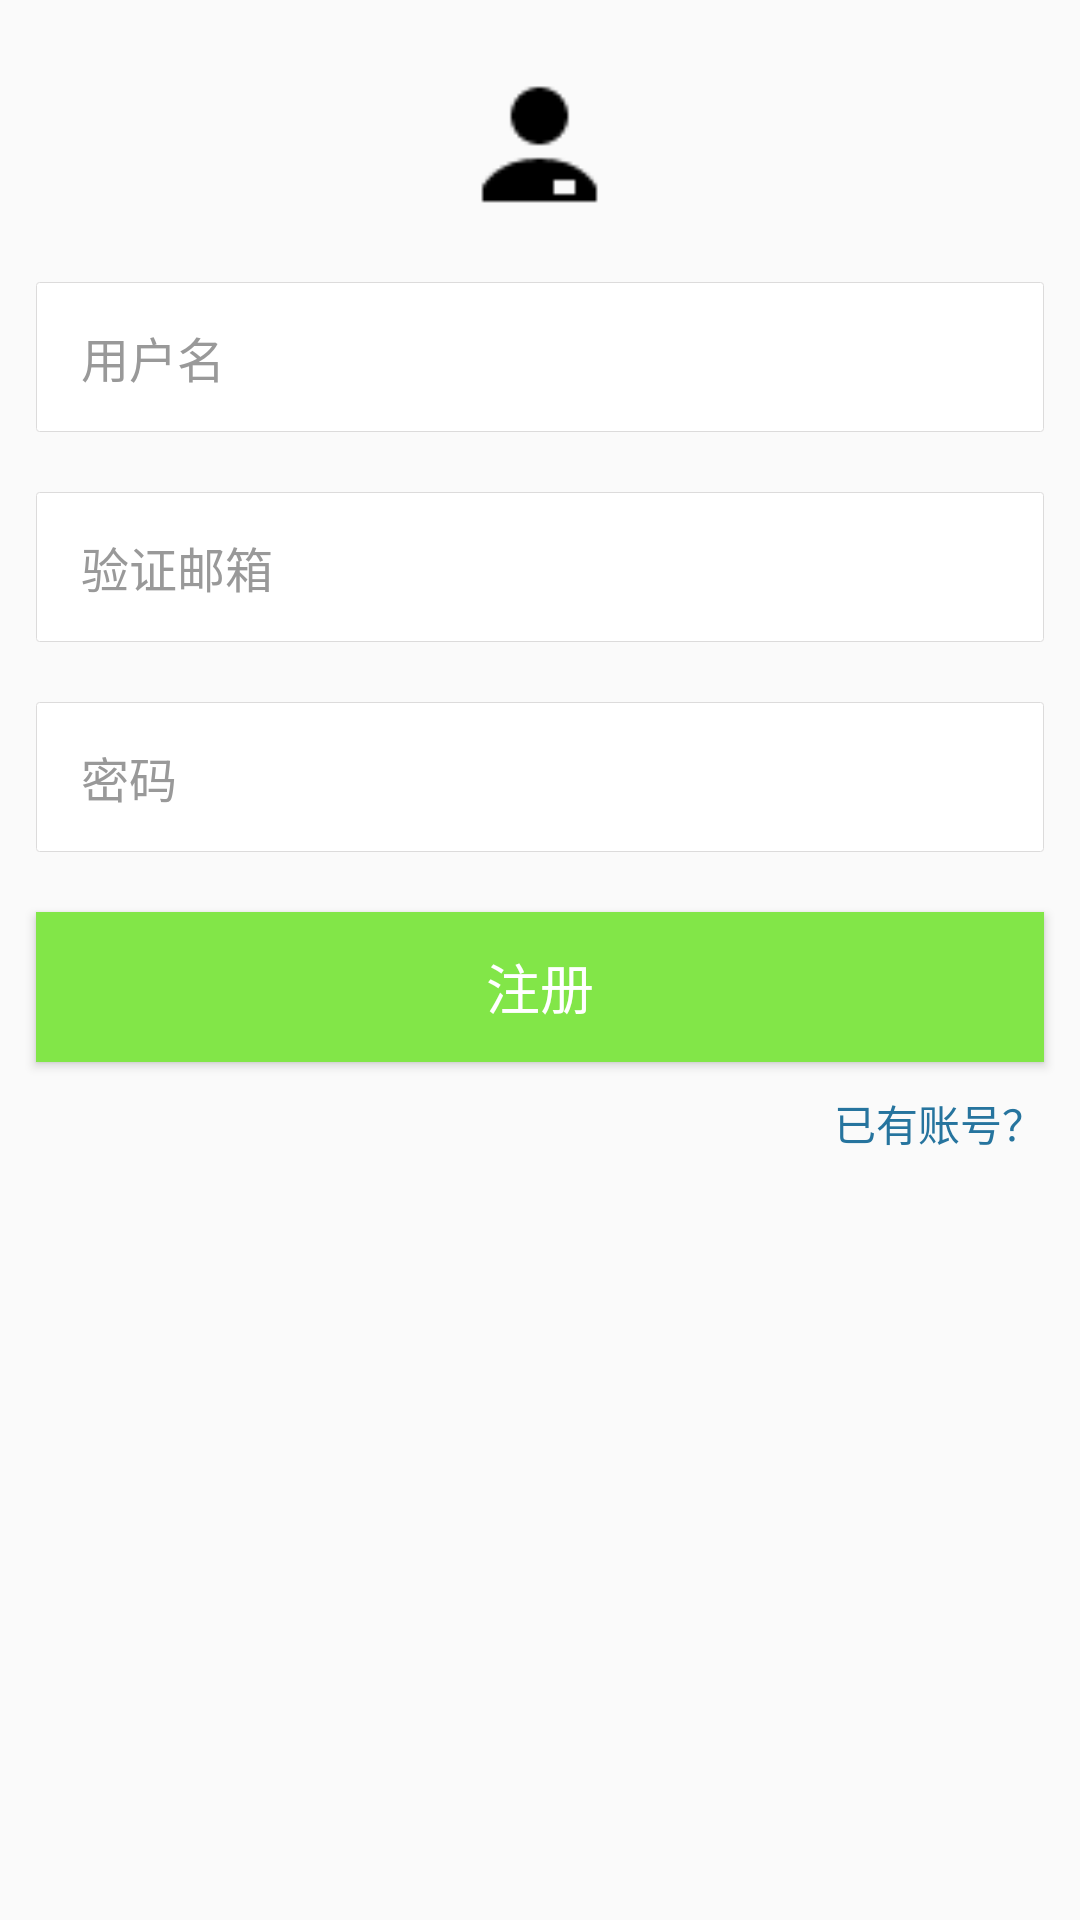

Layout XML and referenced resources for this Android screen:
<!-- AndroidManifest.xml: application theme AppTheme -->
<!-- res/layout/activity_register.xml -->
<?xml version="1.0" encoding="utf-8"?>

<LinearLayout xmlns:android="http://schemas.android.com/apk/res/android"
    android:orientation="vertical" android:layout_width="match_parent"
    android:layout_height="match_parent">
    <LinearLayout
        android:layout_width="fill_parent"
        android:layout_height="wrap_content"
        android:layout_weight="0.0"
        android:focusable="true"
        android:focusableInTouchMode="true"
        android:orientation="vertical" >
        <FrameLayout
            android:layout_width="wrap_content"
            android:layout_height="wrap_content"
            android:layout_gravity="center_horizontal"
            android:layout_marginTop="22.0dip" >
            <ImageView
                android:layout_width="57.0dip"
                android:layout_height="57.0dip"
                android:layout_gravity="center"
                android:adjustViewBounds="true"
                android:contentDescription="@null"
                android:scaleType="centerCrop"
                android:src="@drawable/icon_user" />
        </FrameLayout>
        <EditText
            android:id="@+id/id_reg_username"
            android:layout_width="fill_parent"
            android:layout_height="50.0dip"
            android:layout_marginLeft="12.0dip"
            android:layout_marginRight="12.0dip"
            android:layout_marginTop="15.0dip"
            android:background="@drawable/icon_border"
            android:hint="用户名"
            android:drawablePadding="15.0dip"
            android:ems="10"

            android:inputType="text"
            android:paddingBottom="2.0dip"
            android:paddingLeft="15.0dip"
            android:paddingRight="15.0dip"
            android:paddingTop="2.0dip"
            android:singleLine="true"
            android:textColorHint="#ff999999"
            android:textSize="16.0sp" />
        <EditText
            android:id="@+id/id_reg_email"
            android:layout_width="fill_parent"
            android:layout_height="50.0dip"
            android:layout_marginBottom="20.0dip"
            android:layout_marginLeft="12.0dip"
            android:layout_marginRight="12.0dip"
            android:layout_marginTop="20.0dip"
            android:background="@drawable/icon_border"
            android:hint="验证邮箱"
            android:drawablePadding="15.0dip"
            android:ems="10"

            android:inputType="textPassword"
            android:paddingBottom="2.0dip"
            android:paddingLeft="15.0dip"
            android:paddingRight="15.0dip"
            android:paddingTop="2.0dip"
            android:singleLine="true"
            android:textColorHint="#ff999999"
            android:textSize="16.0sp" />
        <EditText
            android:id="@+id/id_reg_password"
            android:layout_width="fill_parent"
            android:layout_height="50.0dip"
            android:layout_marginBottom="20.0dip"
            android:layout_marginLeft="12.0dip"
            android:layout_marginRight="12.0dip"
            android:background="@drawable/icon_border"
            android:hint="密码"
            android:drawablePadding="15.0dip"
            android:ems="10"

            android:inputType="textPassword"
            android:paddingBottom="2.0dip"
            android:paddingLeft="15.0dip"
            android:paddingRight="15.0dip"
            android:paddingTop="2.0dip"
            android:singleLine="true"
            android:textColorHint="#ff999999"
            android:textSize="16.0sp" />
        <Button
            android:id="@+id/id_s_regbtn"
            android:layout_width="fill_parent"
            android:layout_height="50.0dip"
            android:layout_marginLeft="12.0dip"
            android:layout_marginRight="12.0dip"
            android:background="@color/colorMesbk"
            android:singleLine="true"
            android:text="注册"
            android:textColor="#ffffff"
            android:textSize="18.0sp" />
        <TextView
            android:layout_width="wrap_content"
            android:layout_height="wrap_content"
            android:text="已有账号？"
            android:id="@+id/id_existbtn"
            android:layout_marginTop="10dp"
            android:layout_marginRight="12.0dip"
            android:textColor="#26749e"
            android:layout_gravity="right">

        </TextView>
    </LinearLayout>
</LinearLayout>
<!-- resources referenced by this layout -->
<resources>
  <color name="colorMesbk">#FF82E648</color>
  <!-- drawable icon_border (drawable) -->
  <?xml version="1.0" encoding="utf-8"?>
  
  <shape xmlns:android="http://schemas.android.com/apk/res/android" >
  
      <solid android:color="@color/white" />
  
      <stroke
          android:width="0.01dp"
          android:color="@color/colorBorder" />
      <corners android:radius="1dp"/>
      <padding
          android:bottom="1dp"
          android:left="0.5dp"
          android:right="0.5dp"
          android:top="0dp" />
  </shape>
  <!-- drawable icon_user: png bitmap (drawable, 514 bytes) -->
  <style name="AppTheme" parent="Base.Theme.AppCompat.Light.DarkActionBar">
          
          <item name="colorPrimary">@color/colorPrimary</item>
          <item name="colorPrimaryDark">@color/colorPrimaryDark</item>
          <item name="colorAccent">@color/colorAccent</item>
      </style>
  <color name="white">#FFF</color>
  <color name="colorBorder">#dcdbdb</color>
  <color name="colorPrimary">#3F51B5</color>
  <color name="colorPrimaryDark">#303F9F</color>
  <color name="colorAccent">#FF4081</color>
</resources>
